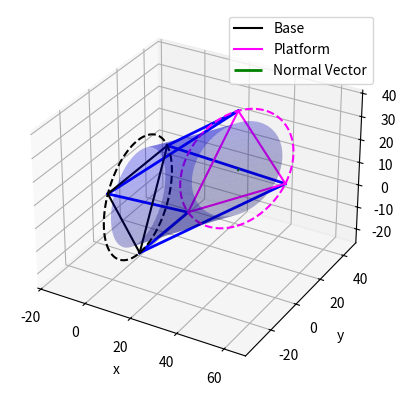

Python code for this plot:
"""
Derivation from Journal of Mechatronics and Robotics, Inverse Kinematics of a Stewart Platform by R. Petrescu, et al. Oct 2018
and 
The Mathematics of the Stewart Platform by Radamés Ajna and Thiago Hersan as part of memememe for the Object Liberation Front https://olf.alab.space/projects/


Solves for the leg lengths required for the Stewart Platform to reach a given x y z roll pitch yaw
"""

import numpy as np
import matplotlib.pyplot as plt
from mpl_toolkits.mplot3d import Axes3D

class StewartPlatform33:
    def __init__(self, r_base, r_plat):
        """
        Initialize the geometry of a 3-3 Stewart Platform
        """

        self.r_base = r_base
        self.r_plat = r_plat

        # Defining local base points, relative to the Base Center
        # Equilaterial Triangle
        # A is at 0 degrees, B is at 120, C is at 240.
        self.local_base_points = {
            'A': np.array([r_base, 0, 0]),
            'B': np.array([-0.5 * r_base, np.sqrt(3)/2 * r_base, 0]),  # Fixed: +Y for 120 deg
            'C': np.array([-0.5 * r_base, -np.sqrt(3)/2 * r_base, 0])  # Fixed: -Y for 240 deg
        }

        # Defining local platform points, relative to platform center
        # D goes to A and B, E goes to B and C, F goes to C and A

        # Top platform is rotated by 60 degrees for 3-3 geometry
        angle = np.deg2rad(60)

        Rz_60 = np.array([
            [np.cos(angle), -np.sin(angle), 0],
            [np.sin(angle),  np.cos(angle), 0],
            [0, 0, 1]
        ])

        self.local_plat_points = {
            'D': Rz_60 @ np.array([r_plat, 0, 0]),
            'E': Rz_60 @ np.array([-0.5 * r_plat, np.sqrt(3)/2 * r_plat, 0]),
            'F': Rz_60 @ np.array([-0.5 * r_plat, -np.sqrt(3)/2 * r_plat, 0])
        }

    def get_rpy(self, rpy):
        # obtain rotation matrix given row pitch and yaw
        rpy = np.deg2rad(rpy)
        roll, pitch, yaw = rpy
        Rx = np.array([
            [1, 0, 0],
            [0, np.cos(roll), -np.sin(roll)],
            [0, np.sin(roll),  np.cos(roll)]
        ])

        Ry = np.array([
            [ np.cos(pitch), 0, np.sin(pitch)],
            [0, 1, 0],
            [-np.sin(pitch), 0, np.cos(pitch)]
        ])

        Rz = np.array([
            [np.cos(yaw), -np.sin(yaw), 0],
            [np.sin(yaw),  np.cos(yaw), 0],
            [0, 0, 1]
        ])

        return Rz @ Ry @ Rx
    
    def solve_leg_lengths(self, base_pos, base_rpy, target_pos, target_rpy):
        # 321 rotation matrix from base to target frame
        R_base = self.get_rpy(base_rpy)
        R_plat = self.get_rpy(target_rpy)

        # define how the legs are connected
        leg_con = [
            ('Leg1', 'A', 'D'), # Leg 1 connects base point A to plat point D
            ('Leg2', 'B', 'D'), 
            ('Leg3', 'B', 'E'), 
            ('Leg4', 'C', 'E'),
            ('Leg5', 'C', 'F'),
            ('Leg6', 'A', 'F')
        ]

        # ik solution, leg length and leg vector
        lengths = {}
        lines = {}
        
        # storing coordinates to plot platform triangles
        base_coords = {}
        plat_coords = {}

        # target position and base position in base frame
        T = np.array(target_pos) - np.array(base_pos)
        B = np.array(base_pos)

        # solve for leg lengths
        for leg_name, base_key, plat_key in leg_con:
            # start by obtaining local coordinates p_i and b_i
            b_i = self.local_base_points[base_key]
            p_i = self.local_plat_points[plat_key]

            # Convert to target frame to base frame
            base_point = B + (R_base @ b_i)
            plat_point = T + (R_plat @ p_i)
            
            # Store point coords for plotting
            base_coords[base_key] = base_point
            plat_coords[plat_key] = plat_point

            # find leg lengths
            leg_vec = plat_point - base_point

            lengths[leg_name] = np.linalg.norm(leg_vec)
            lines[leg_name] = (base_point, plat_point)

        return lengths, lines, base_coords, plat_coords
    
    def plot_triangle(self, points, keys, color, label):
        # draw a triangle from going to a -> b -> c -> a
        x = [points[k][0] for k in keys] + [points[keys[0]][0]] # A_x -> B_x -> C_x -> A_x
        y = [points[k][1] for k in keys] + [points[keys[0]][1]] # repeat for y
        z = [points[k][2] for k in keys] + [points[keys[0]][2]] # repeat for z
        ax.plot(x, y, z, color=color, label=label)

    def plot_circle(self, center, r, rpy=[0,0,0], color='black'):
        # draw platform circle
        theta = np.linspace(0, 2*np.pi, 100)
        # Create circle in local XY plane
        xc = r * np.cos(theta) # x coord of circle
        yc = r * np.sin(theta) # y
        zc = np.zeros_like(xc) # z
        
        # apply rotation and translation
        points = np.vstack([xc, yc, zc])
        R = platform.get_rpy(rpy) # get rotation matrix
        points = R @ points + np.array(center).reshape(3, 1)
        
        ax.plot(points[0,:], points[1,:], points[2,:], color=color, linestyle='--')

    def plot_normal(self, ax, target_rpy):
        # plot normal vector of target
        R_plat = platform.get_rpy(target_rpy)
        platform_normal = np.array([0, 0, 1]) # define normal of platform

        # transform normal from platform frame to base frame
        base_frame_normal = R_plat @ platform_normal
        
        ax.quiver(
                target_pos[0], target_pos[1], target_pos[2],
                base_frame_normal[0], base_frame_normal[1], base_frame_normal[2],
                length=1,
                color='green', 
                linewidth=2,
                arrow_length_ratio=0.1,
                label='Normal Vector'
            )

    def plot_cylinder(self, ax, platform, base_pos, base_rpy, target_pos, target_rpy, radius, color='blue'):
        # plotting the usable tunnel


        # create base of cylinder
        theta = np.linspace(0, 2*np.pi, 50)
        xb = radius * np.cos(theta)
        yb = radius * np.sin(theta)
        zb = np.zeros_like(xb)
        base_points = np.vstack([xb, yb, zb])

        # rotate and translate to match base orientation
        R_base = platform.get_rpy(base_rpy)
        base_points = (R_base @ base_points) + np.array(base_pos).reshape(3, 1)

        xt = radius * np.cos(theta)
        yt = radius * np.sin(theta)
        zt = np.zeros_like(xt)
        target_points = np.vstack([xt, yt, zt])

        # rotate and translate from base frame to target frame
        R_target = platform.get_rpy(target_rpy)
        target_points = (R_target @ target_points) + np.array(target_pos).reshape(3, 1)

        # create a surface mesh to connect all the points

        X = np.vstack([base_points[0], target_points[0]])
        Y = np.vstack([base_points[1], target_points[1]])
        Z = np.vstack([base_points[2], target_points[2]])

        ax.plot_surface(X, Y, Z, color = color, alpha=0.3)


if __name__ == '__main__':
    base_r = 25
    platform_r = 25

    platform = StewartPlatform33(base_r, platform_r) # give base and platform radius

    # give the target coords and rpy in deg
    # x y z
    # platform extends along the x axis, and is rotated 90 degrees about the y axis to become a tunnel instead of a tower
    base_pos = [0, 0, 0]
    base_rpy = [0, 90, 0]

    # adjust as needed
    target_pos = [35, 15, 15] # extension, translation in yz plane
    target_rpy = [30, 90, 0] # deg

    lengths, lines, base_pts, plat_pts = platform.solve_leg_lengths(base_pos, base_rpy, target_pos, target_rpy)

    fig = plt.figure()
    ax = fig.add_subplot(111, projection='3d')


    # plot legs
    # manage connectivity, start and end position of each line in x, y, and z
    for name, (start, end) in lines.items():
        ax.plot(
            [start[0], end[0]], # x
            [start[1], end[1]], # y
            [start[2], end[2]], # z
            color='blue', linewidth=2
        )

    # plot triangle connecting legs on each platform
    platform.plot_triangle(base_pts, ['A', 'B', 'C'], 'black', 'Base')
    platform.plot_triangle(plat_pts, ['D', 'E', 'F'], 'magenta', 'Platform')

    # plot platforms
    platform.plot_circle(base_pos, platform.r_base, base_rpy, 'black')
    platform.plot_circle(target_pos, platform.r_plat, target_rpy, 'magenta')

    # plot the Normal Vector
    platform.plot_normal(ax, target_rpy)

    
    # plot cylinder to visualize tunnel
    vis_r = base_r * 0.8
    platform.plot_cylinder(ax, platform, base_pos, base_rpy, target_pos, target_rpy, vis_r)

    
    ax.legend()
    ax.set_xlabel('x')
    ax.set_ylabel('y')
    ax.set_zlabel('z')
    plt.axis('equal')
    plt.show()
